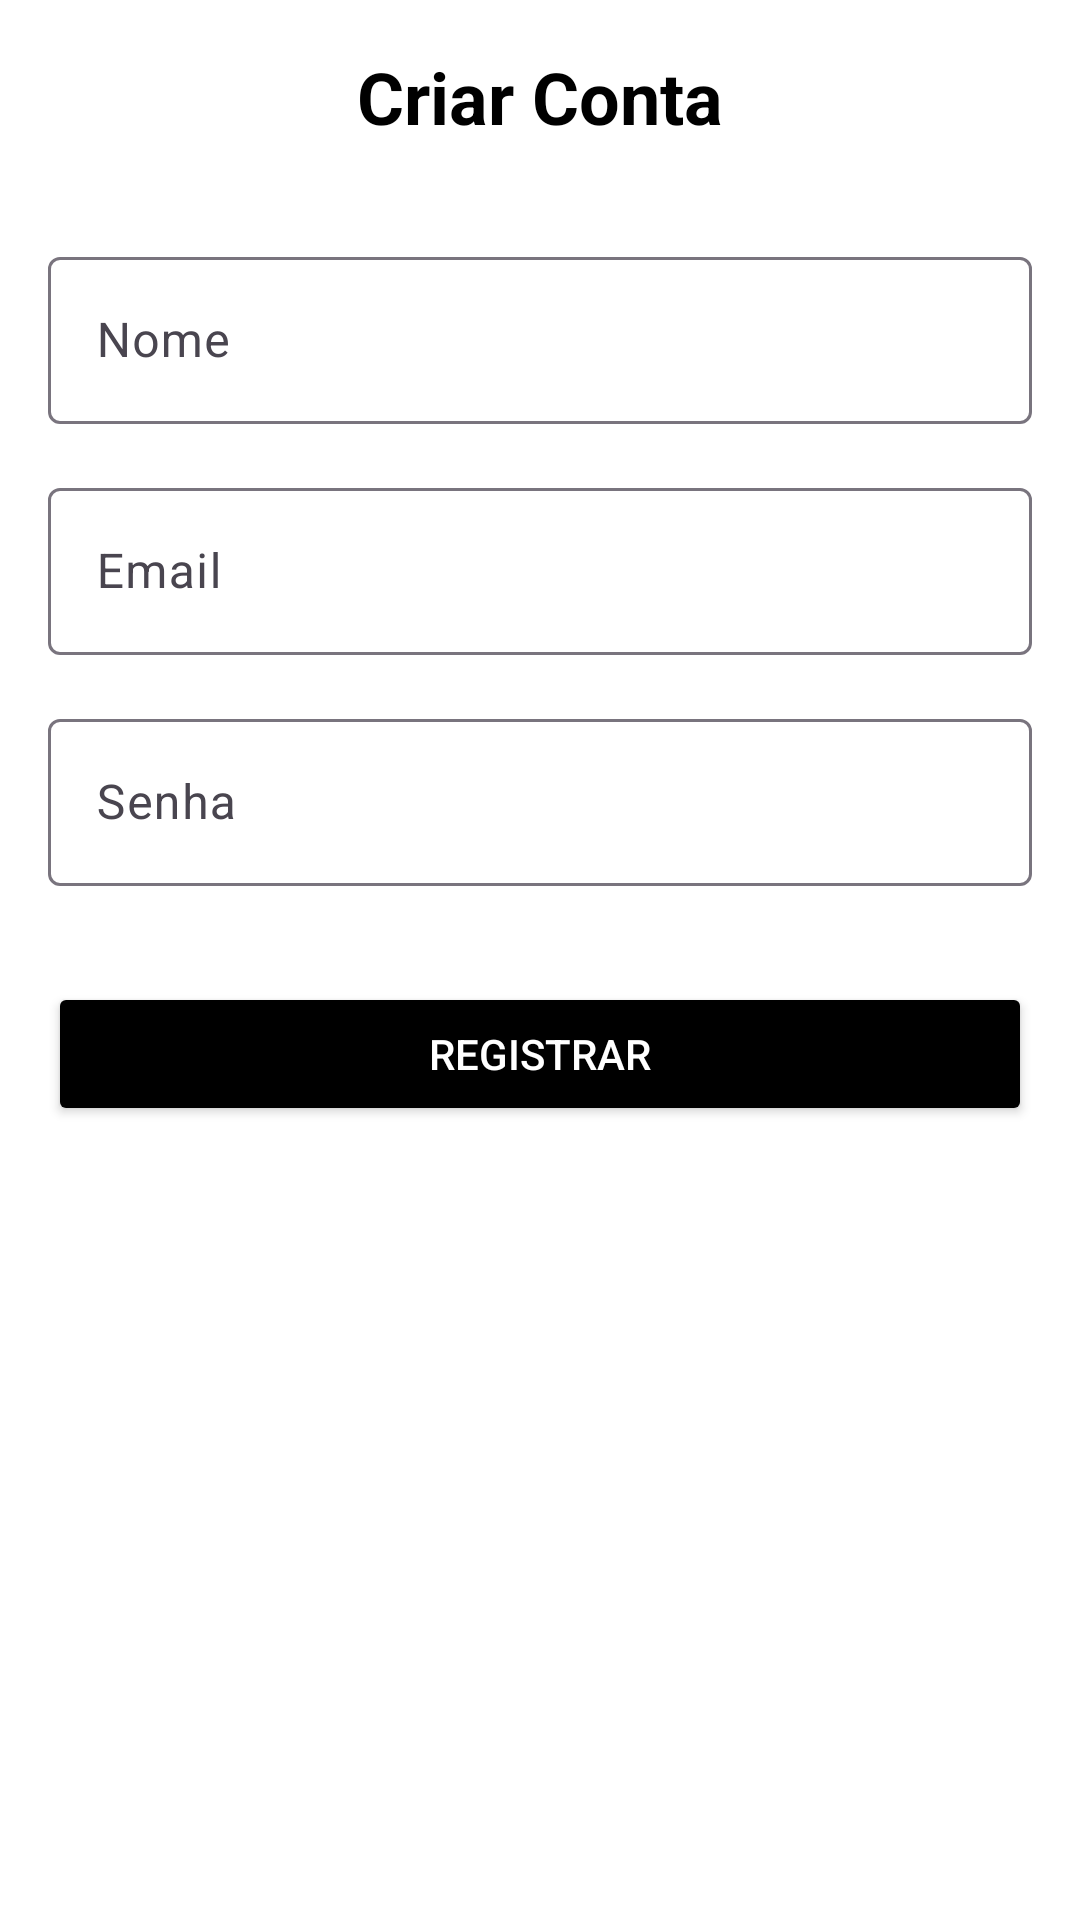

This screen was rendered from an Android layout file. Write that file and the resources it references.
<!-- AndroidManifest.xml: application theme Theme.Taskzone -->
<!-- res/layout/activity_cadastro.xml -->
<?xml version="1.0" encoding="utf-8"?>

<androidx.constraintlayout.widget.ConstraintLayout xmlns:android="http://schemas.android.com/apk/res/android"
    android:layout_width="match_parent"
    android:layout_height="match_parent">

    <ScrollView
        xmlns:android="http://schemas.android.com/apk/res/android"

        android:layout_width="match_parent"
        android:layout_height="match_parent"
        android:background="@color/white"
        android:padding="16dp">

        <LinearLayout
            android:layout_width="match_parent"
            android:layout_height="wrap_content"
            android:orientation="vertical"
            android:gravity="center_horizontal">

            <TextView
                android:layout_width="wrap_content"
                android:layout_height="wrap_content"
                android:text="Criar Conta"
                android:textColor="@color/black"
                android:textSize="24sp"
                android:layout_marginBottom="32dp"
                android:textStyle="bold"/>

            <com.google.android.material.textfield.TextInputLayout
                android:layout_width="match_parent"
                android:layout_height="wrap_content"
                android:layout_marginBottom="16dp">

                <com.google.android.material.textfield.TextInputEditText
                    android:id="@+id/editTextName"
                    android:layout_width="match_parent"
                    android:layout_height="wrap_content"
                    android:hint="Nome"
                    android:inputType="textPersonName"/>
            </com.google.android.material.textfield.TextInputLayout>

            <com.google.android.material.textfield.TextInputLayout
                android:layout_width="match_parent"
                android:layout_height="wrap_content"
                android:layout_marginBottom="16dp">

                <com.google.android.material.textfield.TextInputEditText
                    android:id="@+id/editTextEmail"
                    android:layout_width="match_parent"
                    android:layout_height="wrap_content"
                    android:hint="Email"
                    android:inputType="textEmailAddress"/>
            </com.google.android.material.textfield.TextInputLayout>

            <com.google.android.material.textfield.TextInputLayout
                android:layout_width="match_parent"
                android:layout_height="wrap_content"
                android:layout_marginBottom="16dp">

                <com.google.android.material.textfield.TextInputEditText
                    android:id="@+id/editTextPassword"
                    android:layout_width="match_parent"
                    android:layout_height="wrap_content"
                    android:hint="Senha"
                    android:inputType="textPassword"/>
            </com.google.android.material.textfield.TextInputLayout>

            <Button
                android:id="@+id/btnRegister"
                android:layout_width="match_parent"
                android:layout_height="wrap_content"
                android:text="Registrar"
                android:backgroundTint="@color/black"
                android:textColor="#FFFFFF"
                android:elevation="4dp"
                android:layout_marginTop="16dp"/>
        </LinearLayout>
    </ScrollView>



</androidx.constraintlayout.widget.ConstraintLayout>
<!-- resources referenced by this layout -->
<resources>
  <style name="Theme.Taskzone" parent="Base.Theme.Taskzone" />
  <style name="Base.Theme.Taskzone" parent="Theme.Material3.DayNight.NoActionBar">
          
          
      </style>
  <!-- not gathered from this repository: default colours our renderer supplied (Android Studio template values) -->
  <color name="black">#FF000000</color>
  <color name="white">#FFFFFFFF</color>
</resources>
